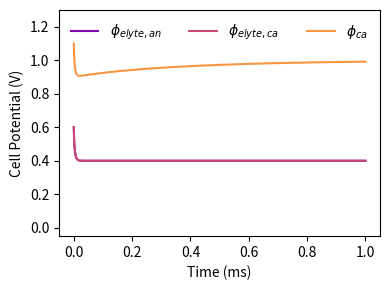

Recreate this plot in Python.
# sofc_model.py

lower = -0.05
upper = 1.3

"========= IMPORT MODULES ========="
from math import exp
import matplotlib.pyplot as plt
from matplotlib import colormaps
from matplotlib import font_manager
import numpy as np
from scipy.integrate import solve_ivp

# Plotting formatting:
font = font_manager.FontProperties(family='Arial',
                                   style='normal', size=10)
ncolors = 3 # how many colors?
ind_colors = np.linspace(0, 1.15, ncolors)
colors = np.zeros_like(ind_colors)
cmap = colormaps['plasma']
colors = cmap(ind_colors)

"========= LOAD INPUTS AND OTHER PARAMETERS ========="
phi_ca_0 = 1.1      # Initial cathode voltage, relative to anode (V)
phi_elyte_0 = 0.6   # Initial electrolyte voltage at equilibrium, relative to anode (V)
nvars = 3           # Number of variables in solution vector SV.  Set this manually,
                    #   for now
sigma_io = 0.08     # Electrolyte ionic conductivity (S/m)
dy_elyte = 10e-6    # Electrolyte thickness (m)

class params:
    # Boundary conditions:
    i_ext = 0     # External current (A/m2)
    T = 973         # Temperature (K)

    # Equilibrium potentials:
    E_an = -0.4     # Equilibrium potential at anode interface (anode - elyte, V)
    E_ca = 0.6      # Equilibrium potential at cathode interface (cathode - elyte, V)

    # Kinetics:
    i_o_ca = 0.1e3  # Cathode exchange current density, A/m2 of total SOFC area.
    i_o_an = 0.5e3  # Anode exchange current density, A/m2 of total SOFC area.

    n_elec_an = 2   # Number of electrical charge transferred per mol rxn, anode rxn
    n_elec_ca = 2   # Number of electrical charge transferred per mol rxn, cathode rxn

    beta_an = 0.5   # Symmetry parameter, anode charge transfer
    beta_ca = 0.5   # Symmetry parameter, cathode charge transfer

    # Double layer:
    C_dl_an = 5e-2  # anode-electrolyte interface capacitance, F/m2 total SOFC area.
    C_dl_ca = 1e0   # cathode-electrolyte interface capacitance, F/m2 total SOFC area.

# Positions in solution vector
class ptr:
    # Approach 1: store the actual material electric potentials:
    phi_elyte_an = 0
    phi_elyte_ca = 1
    phi_ca = 2

# Additional parameter calculations:
R = 8.3135              # Universal gas constant, J/mol-K
F = 96485               # Faraday's constant, C/mol of charge


# Derived parameters:
#   Beta*nF/RT for each reaction (Beta*n renamed alpha_fwd, here)
#   (1-Beta)*nF/RT for each reaction ((1-Beta)*n renamed alpha_rev, here)
params.aF_RT_an_fwd = params.beta_an * params.n_elec_an * F / R / params.T
params.aF_RT_an_rev = (1- params.beta_an) * params.n_elec_an * F / R / params.T

params.aF_RT_ca_fwd = params.beta_ca * params.n_elec_ca * F / R / params.T
params.aF_RT_ca_rev = (1- params.beta_ca) * params.n_elec_ca * F / R / params.T

# Electric potential drop across the electrolyte:
dPhi_elyte = params.i_ext * dy_elyte / sigma_io

"========= INITIALIZE MODEL ========="
# Initialize the solution vector:
SV_0 = np.zeros((nvars,))

# Set initial values, according to your approach:  eg:
SV_0[ptr.phi_ca] = phi_ca_0 # Change this if needed, to fit your ptr approach

# Electrolyte potential at cathode interface:
SV_0[ptr.phi_elyte_ca] = phi_elyte_0 - 0.5*dPhi_elyte

# Ellectrolyte potential at anode interface:
SV_0[ptr.phi_elyte_an] = phi_elyte_0 + 0.5*dPhi_elyte

"========= DEFINE RESIDUAL FUNCTION ========="
def derivative(_, SV, pars, ptr):

    # Initialize the derivative / residual:
    dSV_dt = np.zeros_like(SV)

    # Anode double layer
    #   Overpotential:
    eta = -SV[ptr.phi_elyte_an] - pars.E_an # Note phi_an = 0
    #   Faradaic current:
    i_Far_an = pars.i_o_an*(exp(-pars.aF_RT_an_fwd*eta) - exp(pars.aF_RT_an_rev*eta))
    #   Double-layer current:
    i_dl_an = -(pars.i_ext + i_Far_an)
    # This is for the electrolyte potential, which is equal to -dPhi_dl_an:
    dSV_dt[ptr.phi_elyte_an] =  i_dl_an / pars.C_dl_an

    # phi_elyte_ca evolves at exactly same rate as phi_elyte_ca:
    dSV_dt[ptr.phi_elyte_ca] = dSV_dt[ptr.phi_elyte_an]

    # Cathode double layer:
    #   Overpotential:
    eta = (SV[ptr.phi_ca]-SV[ptr.phi_elyte_ca]) - pars.E_ca
    #   Faradaic current:
    i_Far_ca = pars.i_o_ca*(exp(-pars.aF_RT_ca_fwd*eta) - exp(pars.aF_RT_ca_rev*eta))
    print(eta, i_Far_ca)
    #   Double-layer current:
    i_dl_ca = pars.i_ext - i_Far_ca
    #   Cathode potential evolves at the rate of the local elyte, minus double layer:
    dSV_dt[ptr.phi_ca] = dSV_dt[ptr.phi_elyte_ca] - i_dl_ca / pars.C_dl_ca

    return dSV_dt

"========= RUN / INTEGRATE MODEL ========="
# Function call expects inputs (residual function, time span, initial value).
solution = solve_ivp(derivative, [0, .001], SV_0, args=(params, ptr), method='BDF',
                     rtol = 1e-6, atol = 1e-8)

"========= PLOTTING AND POST-PROCESSING ========="
# Depending on what you stored in SV, perform any necessary calculations to extract the
#   potentials of:
#       -The electrolyte at the anode interface
#       -The electrolyte at the cathode interface
#       -The cathode.
#   Using 'approach 1' above, these are direclty stored in your solution vector.


# Define the labels for your legend
labels = ['$\phi_{elyte, an}$','$\phi_{elyte, ca}$','$\phi_{ca}$']

# Create the figure:
fig, ax = plt.subplots()
# Set color palette:
ax.set_prop_cycle('color', [plt.cm.plasma(i) for i in np.linspace(0.25,1,nvars+1)])
# Set figure size
fig.set_size_inches((4,3))
# Plot the data, using ms for time units:
ax.plot(1e3*solution.t, solution.y.T, label=labels)

# Set y-axis limits
ax.set_ylim((lower, upper))

# Label the axes
ax.set_xlabel('Time (ms)')
ax.set_ylabel('Cell Potential (V)')

# Create legend
ax.legend(prop=font, frameon=False, loc='upper right', ncols=3)

# Clean up whitespace, etc.
fig.tight_layout()

# Uncomment to save the figure, if you want. Name it however you please:
plt.savefig('HW2_results_500.png', dpi=400)
# Show figure:
plt.show()
